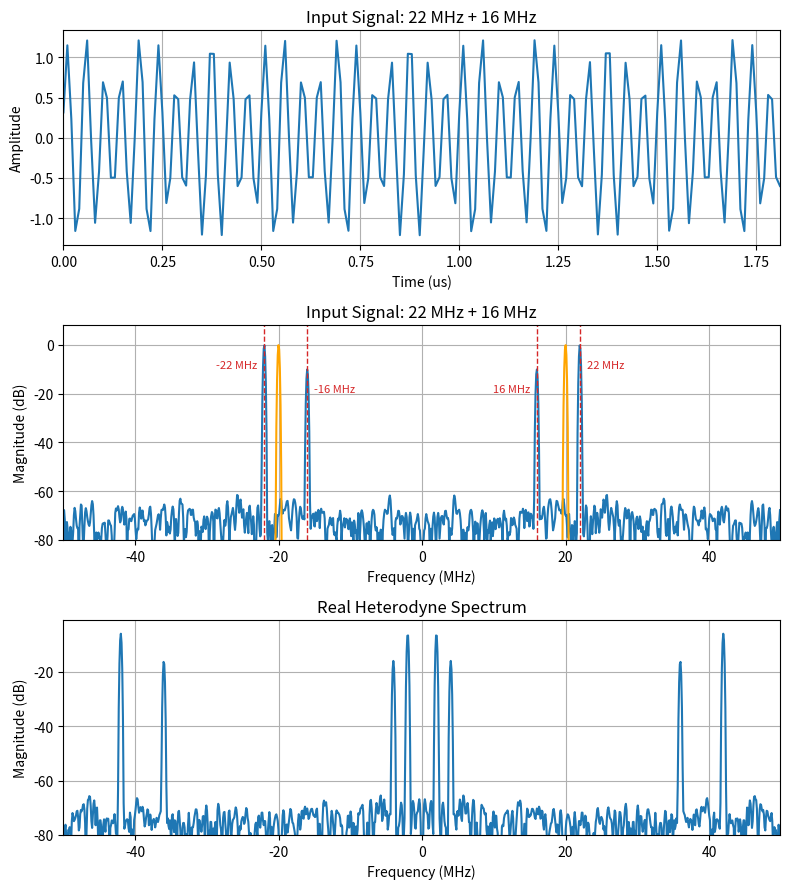
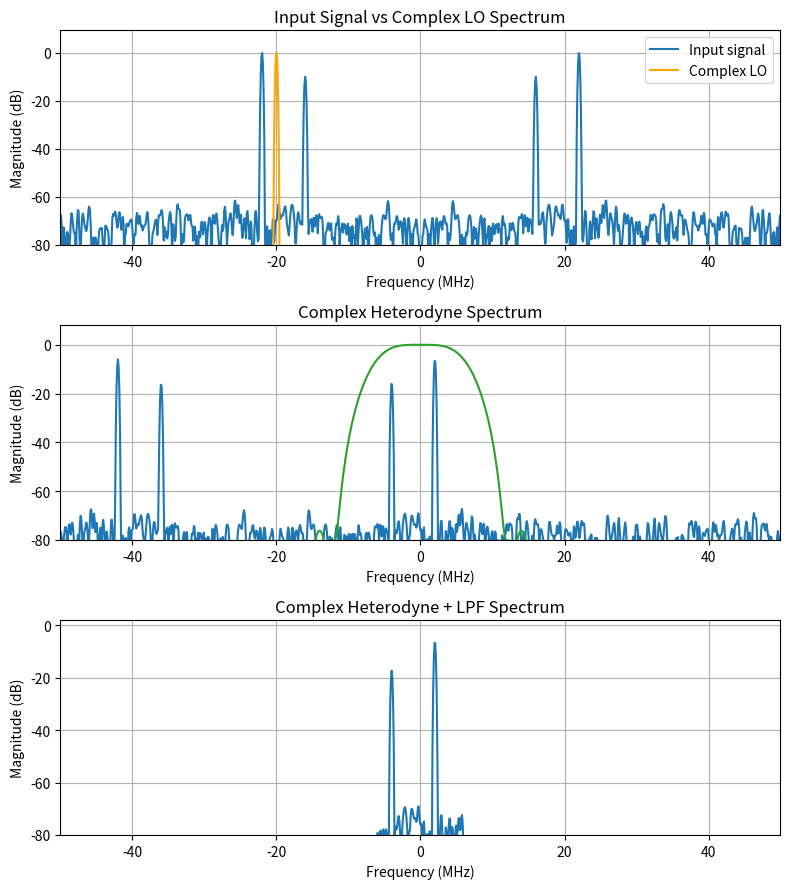
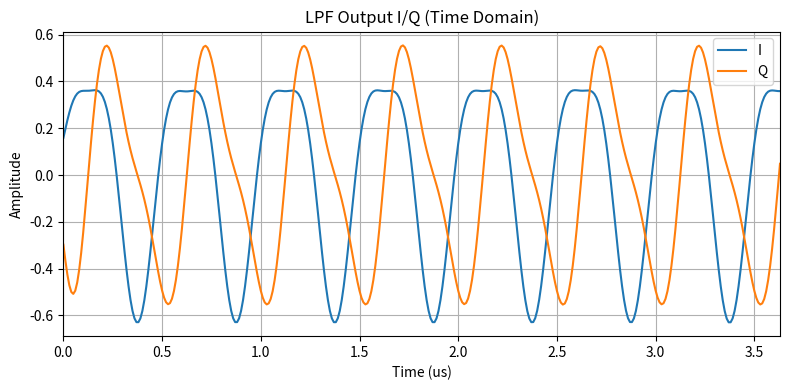

The matplotlib source for these figures, in order:
#! /usr/bin/env python3

import numpy as np
import matplotlib.pyplot as plt
from scipy.signal import firwin

SIGNAL1_FREQ_MHZ    = 22
SIGNAL2_FREQ_MHZ    = 16
LO_FREQ_MHZ         = 20

SAMPLE_CLOCK_MHZ    = 100
NR_SAMPLES          = 1024

LABEL_OFFSET_MHZ    = 1

FIR_TAPS            = 51
FIR_PASSBAND_MHZ    = 6

sample_clock_hz     = SAMPLE_CLOCK_MHZ * 1e6
signal1_freq_hz     = SIGNAL1_FREQ_MHZ * 1e6
signal2_freq_hz     = SIGNAL2_FREQ_MHZ * 1e6
lo_freq_hz          = LO_FREQ_MHZ      * 1e6

signal1_amplitude   = 10 ** (  0.0 / 20.0)
signal2_amplitude   = 10 ** (-10.0 / 20.0)

t                   = np.arange(NR_SAMPLES) / sample_clock_hz
lo_signal           = np.sin(2 * np.pi * lo_freq_hz * t)

# The signal has 2 sine waves
signal_pure  = (
      signal1_amplitude * np.sin(2 * np.pi * signal1_freq_hz * t)
    + signal2_amplitude * np.cos(2 * np.pi * signal2_freq_hz * t)
        )

# Add some noise to show a real noise floor in the spectrum...
noise_rms           = 10 ** (-50.0 / 20.0)
noise               = np.random.normal(0.0, noise_rms, NR_SAMPLES)
signal              = signal_pure + noise
samples_per_cycle   = sample_clock_hz / signal1_freq_hz

nr_plot_samples     = int(round(40 * samples_per_cycle))
nr_plot_samples_iq  = int(round(80 * samples_per_cycle))

signal_real_het = signal * lo_signal

# Low-pass FIR filter: sinc window method (via firwin)
fir_cutoff          = FIR_PASSBAND_MHZ / (SAMPLE_CLOCK_MHZ / 2.0)
h_lpf               = firwin(FIR_TAPS, fir_cutoff, window="blackman", pass_zero=True)

#============================================================
# First plot
#============================================================

fig, (ax_time, ax_freq, ax_het) = plt.subplots(3, 1, figsize=(8, 9))

# Time plot
ax_time.plot(t[:nr_plot_samples] * 1e6, signal[:nr_plot_samples])
ax_time.set_xlabel("Time (us)")
ax_time.set_ylabel("Amplitude")
ax_time.set_title(f"Input Signal: {SIGNAL1_FREQ_MHZ} MHz + {SIGNAL2_FREQ_MHZ} MHz")
ax_time.grid(True)
ax_time.set_xlim(t[0] * 1e6, t[nr_plot_samples - 1] * 1e6)

# Spectrum plot (input signal)
window = np.kaiser(NR_SAMPLES, 14.0)
coherent_gain_real = np.sum(window) / 2.0
coherent_gain_complex = np.sum(window)
fft_vals = np.fft.fft(signal * window)
fft_vals = np.fft.fftshift(fft_vals)
freqs_hz = np.fft.fftshift(np.fft.fftfreq(NR_SAMPLES, d=1.0 / sample_clock_hz))

mag = np.abs(fft_vals) / coherent_gain_real
mag_db = 20 * np.log10(np.maximum(mag, 1e-12))
ax_freq.plot(freqs_hz / 1e6, mag_db)

lo_fft_vals = np.fft.fftshift(np.fft.fft(lo_signal * window))
lo_mag = np.abs(lo_fft_vals) / coherent_gain_real
lo_mag_db = 20 * np.log10(np.maximum(lo_mag, 1e-12))
ax_freq.plot(freqs_hz / 1e6, lo_mag_db, color="orange")

expected_peaks = [
        ( signal1_freq_hz, False),
        (-signal1_freq_hz, False),
        ( signal2_freq_hz, True),
        (-signal2_freq_hz, True),
    ]

for expected_hz, flip_label in expected_peaks:
    bin_idx     = int(np.argmin(np.abs(freqs_hz - expected_hz)))
    freq_mhz    = freqs_hz[bin_idx] / 1e6
    ax_freq.axvline(freq_mhz, color="tab:red", linestyle="--", linewidth=1.0)

    y           = mag_db[bin_idx] - 6.0
    direction   = np.sign(freq_mhz) * (-1.0 if flip_label else 1.0)
    label_x     = freq_mhz + direction * LABEL_OFFSET_MHZ
    ha = "left" if direction > 0 else "right"
    ax_freq.text(label_x, y, f"{freq_mhz:.0f} MHz", 
                 rotation=0, va="top", ha=ha, fontsize=8, color="tab:red",)

ax_freq.set_xlabel("Frequency (MHz)")
ax_freq.set_ylabel("Magnitude (dB)")
ax_freq.set_title( f"Input Signal: {SIGNAL1_FREQ_MHZ} MHz + {SIGNAL2_FREQ_MHZ} MHz")
ax_freq.grid(True)
ax_freq.set_xlim(freqs_hz[0] / 1e6, freqs_hz[-1] / 1e6)
ax_freq.set_ylim(-80, None)

# Spectrum plot (real heterodyne)
het_fft_vals = np.fft.fftshift(np.fft.fft(signal_real_het * window))
het_mag = np.abs(het_fft_vals) / coherent_gain_real
het_mag_db = 20 * np.log10(np.maximum(het_mag, 1e-12))
ax_het.plot(freqs_hz / 1e6, het_mag_db)
ax_het.set_xlabel("Frequency (MHz)")
ax_het.set_ylabel("Magnitude (dB)")
ax_het.set_title("Real Heterodyne Spectrum")
ax_het.grid(True)
ax_het.set_xlim(freqs_hz[0] / 1e6, freqs_hz[-1] / 1e6)
ax_het.set_ylim(-80, None)

fig.tight_layout()
fig.savefig("complex_heterodyne-input_signal.svg", format="svg")
fig.savefig("complex_heterodyne-input_signal.png", format="png", dpi=200)
plt.show()

#============================================================
# Second plot
#============================================================

# Complex LO signal
# Use negative frequency to shift the signal spectrum to the left.
complex_lo_signal   = np.exp(-1j * 2 * np.pi * lo_freq_hz * t)

# Mix the signal with the complex LO signal -> complex heterodyne
signal_complex_het  = signal * complex_lo_signal

# Apply the low-pass filter
signal_het_lpf      = np.convolve(signal_complex_het, h_lpf, mode="same")

complex_lo_fft_vals = np.fft.fftshift(np.fft.fft(complex_lo_signal * window))
complex_lo_mag      = np.abs(complex_lo_fft_vals) / coherent_gain_complex
complex_lo_mag_db   = 20 * np.log10(np.maximum(complex_lo_mag, 1e-12))

complex_het_fft_vals = np.fft.fftshift(np.fft.fft(signal_complex_het * window))
complex_het_mag = np.abs(complex_het_fft_vals) / coherent_gain_complex
complex_het_mag_db = 20 * np.log10(np.maximum(complex_het_mag, 1e-12))

het_lpf_fft_vals = np.fft.fftshift(np.fft.fft(signal_het_lpf * window))
het_lpf_mag = np.abs(het_lpf_fft_vals) / coherent_gain_complex
het_lpf_mag_db = 20 * np.log10(np.maximum(het_lpf_mag, 1e-12))

fig_lo, (ax_lo, ax_complex_het, ax_het_lpf) = plt.subplots(3, 1, figsize=(8, 9))
ax_lo.plot(freqs_hz / 1e6, mag_db, label="Input signal")
ax_lo.plot(freqs_hz / 1e6, complex_lo_mag_db, color="orange", label="Complex LO")
ax_lo.set_xlabel("Frequency (MHz)")
ax_lo.set_ylabel("Magnitude (dB)")
ax_lo.set_title("Input Signal vs Complex LO Spectrum")
ax_lo.grid(True)
ax_lo.set_xlim(freqs_hz[0] / 1e6, freqs_hz[-1] / 1e6)
ax_lo.set_ylim(-80, None)
ax_lo.legend(loc="upper right")

ax_complex_het.plot(freqs_hz / 1e6, complex_het_mag_db)
fir_fft_vals = np.fft.fftshift(np.fft.fft(h_lpf, n=NR_SAMPLES))
fir_mag = np.abs(fir_fft_vals)
fir_mag_db = 20 * np.log10(np.maximum(fir_mag, 1e-12))
ax_complex_het.plot(freqs_hz / 1e6, fir_mag_db, color="tab:green")
ax_complex_het.set_xlabel("Frequency (MHz)")
ax_complex_het.set_ylabel("Magnitude (dB)")
ax_complex_het.set_title("Complex Heterodyne Spectrum")
ax_complex_het.grid(True)
ax_complex_het.set_xlim(freqs_hz[0] / 1e6, freqs_hz[-1] / 1e6)
ax_complex_het.set_ylim(-80, None)

ax_het_lpf.plot(freqs_hz / 1e6, het_lpf_mag_db)
ax_het_lpf.set_xlabel("Frequency (MHz)")
ax_het_lpf.set_ylabel("Magnitude (dB)")
ax_het_lpf.set_title("Complex Heterodyne + LPF Spectrum")
ax_het_lpf.grid(True)
ax_het_lpf.set_xlim(freqs_hz[0] / 1e6, freqs_hz[-1] / 1e6)
ax_het_lpf.set_ylim(-80, None)

fig_lo.tight_layout()
fig_lo.savefig("complex_heterodyne-complex_lo.svg", format="svg")
fig_lo.savefig("complex_heterodyne-complex_lo.png", format="png", dpi=200)
plt.show()

#============================================================
# Third plot
#============================================================

fig_iq, ax_iq = plt.subplots(1, 1, figsize=(8, 4))
ax_iq.plot(t[:nr_plot_samples_iq] * 1e6, signal_het_lpf[:nr_plot_samples_iq].real, label="I")
ax_iq.plot(t[:nr_plot_samples_iq] * 1e6, signal_het_lpf[:nr_plot_samples_iq].imag, label="Q")
ax_iq.set_xlabel("Time (us)")
ax_iq.set_ylabel("Amplitude")
ax_iq.set_title("LPF Output I/Q (Time Domain)")
ax_iq.grid(True)
ax_iq.set_xlim(t[0] * 1e6, t[nr_plot_samples_iq - 1] * 1e6)
ax_iq.legend(loc="upper right")

fig_iq.tight_layout()
fig_iq.savefig("complex_heterodyne-iq_lpf.svg", format="svg")
fig_iq.savefig("complex_heterodyne-iq_lpf.png", format="png", dpi=200)
plt.show()
